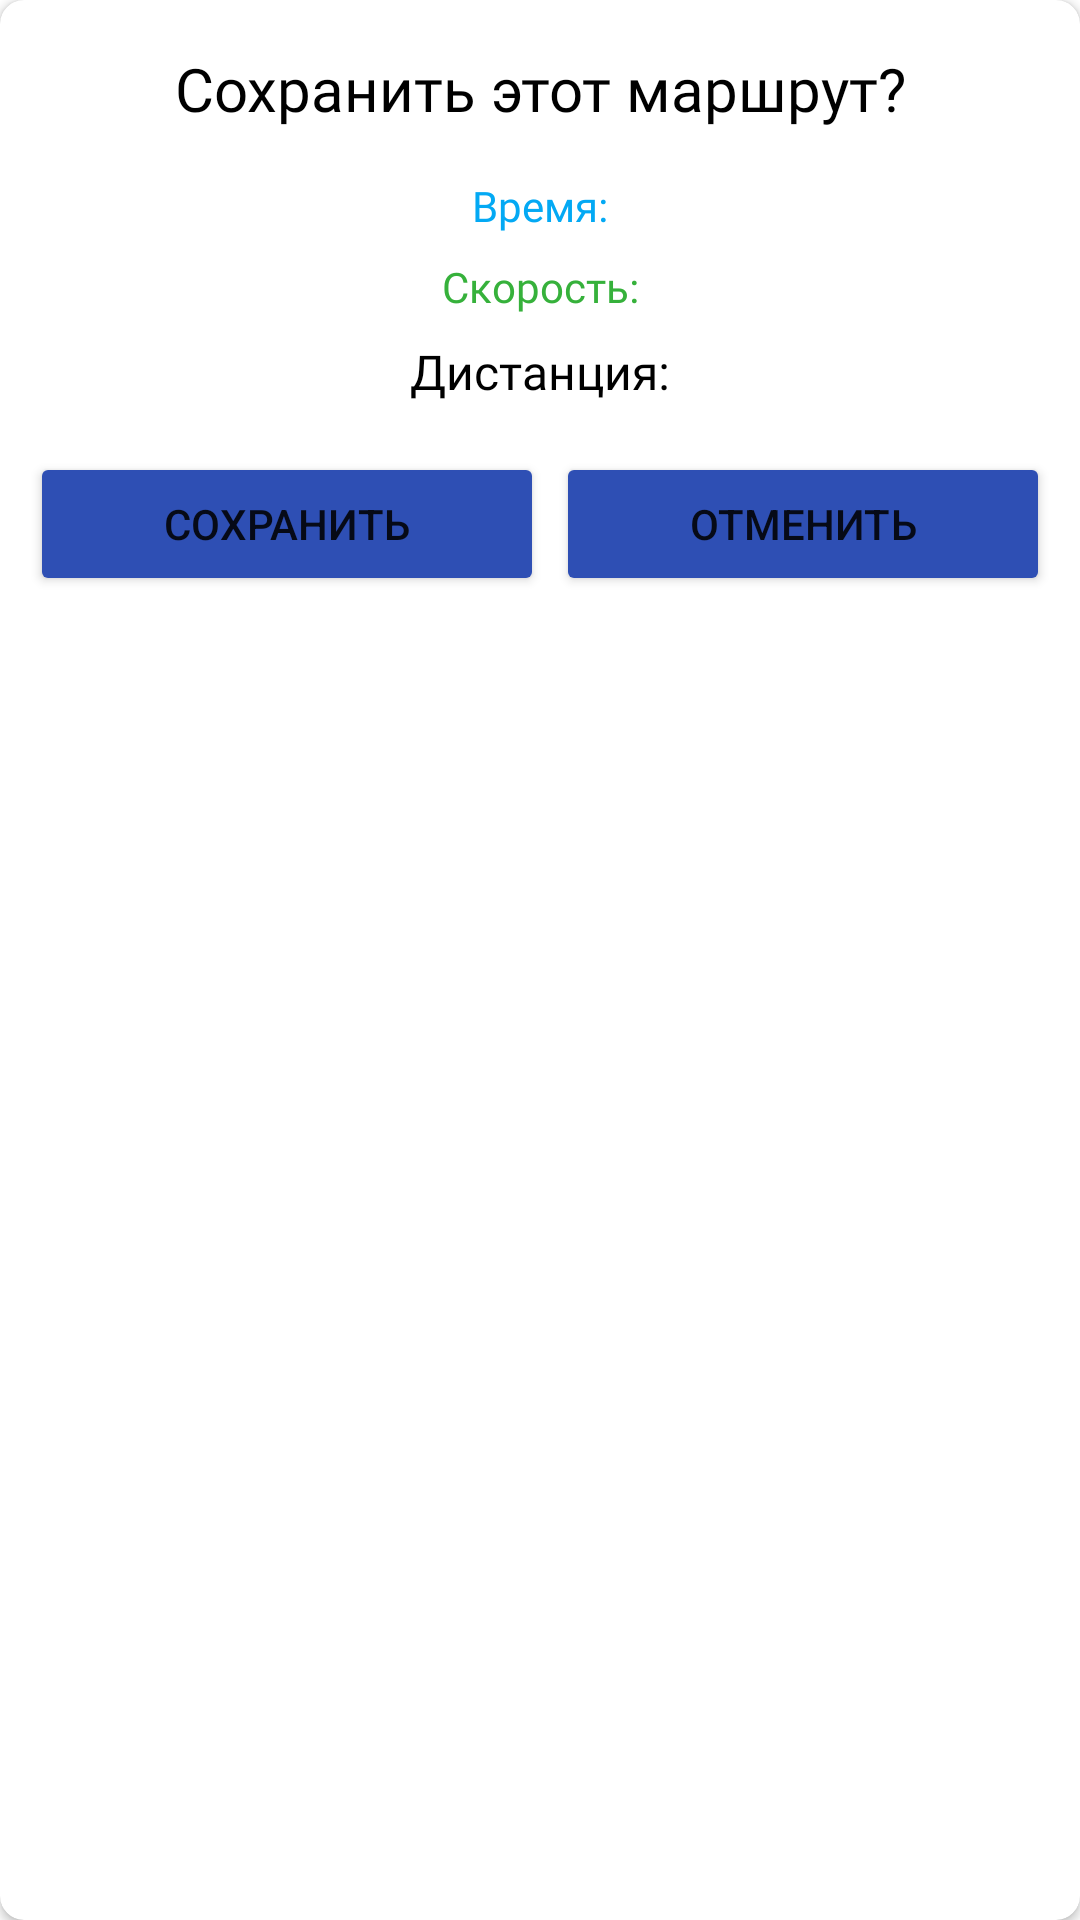

Reconstruct the res/layout file that produces this screen, plus the resources it refers to.
<!-- AndroidManifest.xml: application theme Theme.GpsTracker -->
<!-- res/layout/save_dialog.xml -->
<?xml version="1.0" encoding="utf-8"?>
<androidx.cardview.widget.CardView xmlns:android="http://schemas.android.com/apk/res/android"
    xmlns:app="http://schemas.android.com/apk/res-auto"
    xmlns:tools="http://schemas.android.com/tools"
    android:layout_width="match_parent"
    android:layout_height="wrap_content"
    app:cardCornerRadius="8dp">

    <androidx.constraintlayout.widget.ConstraintLayout
        android:layout_width="match_parent"
        android:layout_height="match_parent">

        <TextView
            android:id="@+id/tvTitle"
            android:layout_width="wrap_content"
            android:layout_height="wrap_content"
            android:layout_marginTop="16dp"
            android:fontFamily="@font/amiko_semibold"
            android:text="@string/save_this_track"
            android:textColor="@color/black"
            android:textSize="20sp"
            app:layout_constraintEnd_toEndOf="parent"
            app:layout_constraintStart_toStartOf="parent"
            app:layout_constraintTop_toTopOf="parent" />

        <TextView
            android:id="@+id/tvTime"
            android:layout_width="wrap_content"
            android:layout_height="wrap_content"
            android:layout_marginTop="16dp"
            android:fontFamily="@font/amiko_semibold"
            android:text="@string/tv_time_dialog"
            android:textColor="@color/blue"
            app:layout_constraintEnd_toEndOf="parent"
            app:layout_constraintStart_toStartOf="parent"
            app:layout_constraintTop_toBottomOf="@+id/tvTitle" />

        <TextView
            android:id="@+id/tvSpeed"
            android:layout_width="wrap_content"
            android:layout_height="wrap_content"
            android:layout_marginTop="8dp"
            android:fontFamily="@font/amiko_semibold"
            android:text="@string/tv_speed_dialog"
            android:textColor="@color/green"
            app:layout_constraintEnd_toEndOf="parent"
            app:layout_constraintStart_toStartOf="parent"
            app:layout_constraintTop_toBottomOf="@+id/tvTime" />

        <TextView
            android:id="@+id/tvDistance"
            android:layout_width="wrap_content"
            android:layout_height="wrap_content"
            android:layout_marginTop="8dp"
            android:fontFamily="@font/amiko_semibold"
            android:text="@string/tv_distance_dialog"
            android:textColor="@color/black"
            android:textSize="16sp"
            app:layout_constraintEnd_toEndOf="parent"
            app:layout_constraintStart_toStartOf="parent"
            app:layout_constraintTop_toBottomOf="@+id/tvSpeed" />

        <LinearLayout
            android:layout_width="0dp"
            android:layout_height="wrap_content"
            android:layout_marginStart="10dp"
            android:layout_marginTop="16dp"
            android:layout_marginEnd="10dp"
            android:orientation="horizontal"
            app:layout_constraintBottom_toBottomOf="parent"
            app:layout_constraintEnd_toEndOf="parent"
            app:layout_constraintStart_toStartOf="parent"
            app:layout_constraintTop_toBottomOf="@+id/tvDistance"
            app:layout_constraintVertical_bias="0.0">

            <Button
                android:id="@+id/bSave"
                android:layout_width="wrap_content"
                android:layout_height="wrap_content"
                android:layout_marginEnd="2dp"
                android:layout_marginBottom="8dp"
                android:layout_weight="1"
                android:backgroundTint="@color/dark_blue"
                android:text="@string/button_save" />

            <Button
                android:id="@+id/bCancel"
                android:layout_width="wrap_content"
                android:layout_height="wrap_content"
                android:layout_marginStart="2dp"
                android:layout_marginBottom="8dp"
                android:layout_weight="1"
                android:backgroundTint="@color/dark_blue"
                android:text="@string/button_cancel" />
        </LinearLayout>

    </androidx.constraintlayout.widget.ConstraintLayout>
</androidx.cardview.widget.CardView>
<!-- resources referenced by this layout -->
<resources>
  <color name="black">#FF000000</color>
  <color name="blue">#03A9F4</color>
  <color name="dark_blue">#2E4FB4</color>
  <color name="green">#36B13B</color>
  <string name="button_cancel">Отменить</string>
  <string name="button_save">Сохранить</string>
  <string name="save_this_track">Сохранить этот маршрут?</string>
  <string name="tv_distance_dialog">Дистанция:</string>
  <string name="tv_speed_dialog">Скорость:</string>
  <string name="tv_time_dialog">Время:</string>
  <style name="Theme.GpsTracker" parent="Theme.MaterialComponents.DayNight.DarkActionBar">
          
          <item name="colorPrimary">@color/purple_500</item>
          <item name="colorPrimaryVariant">@color/purple_700</item>
          <item name="colorOnPrimary">@color/white</item>
          
          <item name="colorSecondary">@color/teal_200</item>
          <item name="colorSecondaryVariant">@color/teal_700</item>
          <item name="colorOnSecondary">@color/black</item>
          
          <item name="android:statusBarColor">?attr/colorPrimaryVariant</item>
          
      </style>
  <color name="purple_500">#FF6200EE</color>
  <color name="purple_700">#FF3700B3</color>
  <color name="white">#FFFFFFFF</color>
  <color name="teal_200">#FF03DAC5</color>
  <color name="teal_700">#FF018786</color>
</resources>
